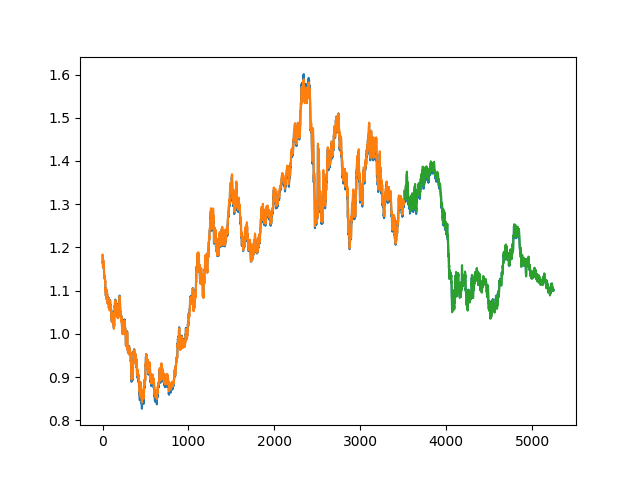

The table this chart was drawn from, first rows:
Date, DEXUSEU
1/4/1999, 1.181
1/5/1999, 1.176
1/6/1999, 1.164
1/7/1999, 1.167
1/8/1999, 1.155
1/11/1999, 1.153
1/12/1999, 1.155
1/13/1999, 1.17
1/14/1999, 1.169
1/15/1999, 1.159
1/18/1999, .
1/19/1999, 1.161
1/20/1999, 1.157
1/21/1999, 1.158
1/22/1999, 1.158
1/25/1999, 1.157
1/26/1999, 1.158
1/27/1999, 1.148
1/28/1999, 1.139
1/29/1999, 1.137
2/1/1999, 1.13
2/2/1999, 1.133
2/3/1999, 1.134
2/4/1999, 1.131
2/5/1999, 1.128
2/8/1999, 1.13
2/9/1999, 1.13
2/10/1999, 1.133
2/11/1999, 1.13
2/12/1999, 1.128
2/15/1999, .
2/16/1999, 1.119
2/17/1999, 1.123
2/18/1999, 1.122
2/19/1999, 1.107
2/22/1999, 1.104
2/23/1999, 1.099
2/24/1999, 1.097
2/25/1999, 1.107
2/26/1999, 1.099
3/1/1999, 1.089
3/2/1999, 1.093
3/3/1999, 1.089
3/4/1999, 1.082
3/5/1999, 1.084
3/8/1999, 1.09
3/9/1999, 1.087
3/10/1999, 1.096
3/11/1999, 1.093
3/12/1999, 1.094
3/15/1999, 1.093
3/16/1999, 1.091
3/17/1999, 1.101
3/18/1999, 1.099
3/19/1999, 1.092
3/22/1999, 1.091
3/23/1999, 1.092
3/24/1999, 1.092
3/25/1999, 1.087
3/26/1999, 1.074
... 5,395 more rows
